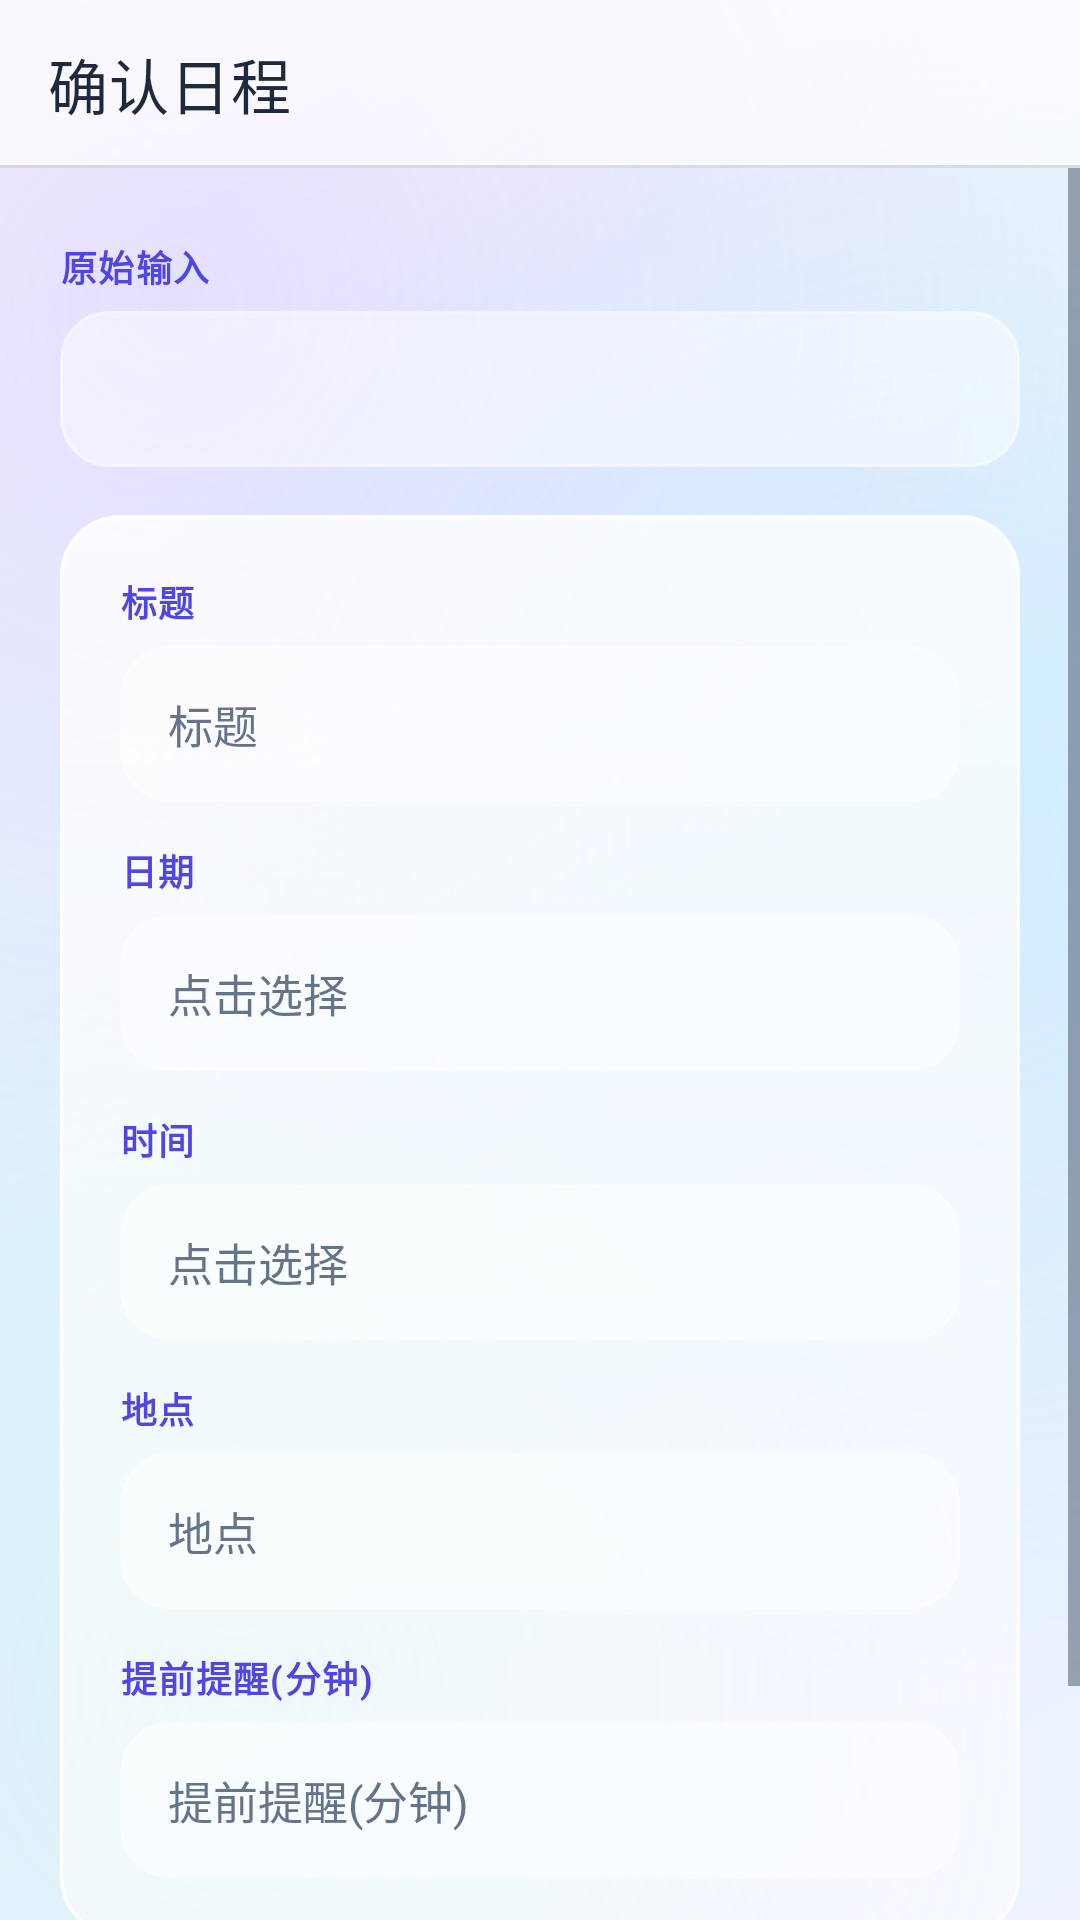

Write the Android layout XML for this screen, with the resource values it uses.
<!-- AndroidManifest.xml: application theme Theme.MyApplication -->
<!-- res/layout/activity_ai_confirm.xml -->
<?xml version="1.0" encoding="utf-8"?>
<LinearLayout xmlns:android="http://schemas.android.com/apk/res/android"
    xmlns:app="http://schemas.android.com/apk/res-auto"
    android:layout_width="match_parent"
    android:layout_height="match_parent"
    android:orientation="vertical">

    <com.google.android.material.appbar.MaterialToolbar
        android:id="@+id/toolbar"
        android:layout_width="match_parent"
        android:layout_height="?attr/actionBarSize"
        android:background="@drawable/bg_appbar"
        app:elevation="0dp"
        app:title="@string/confirm_title"
        app:titleTextColor="@color/glass_text_primary"
        app:navigationIconTint="@color/glass_text_primary" />

    <ScrollView
        android:layout_width="match_parent"
        android:layout_height="0dp"
        android:layout_weight="1"
        android:fillViewport="true">

        <LinearLayout
            android:layout_width="match_parent"
            android:layout_height="wrap_content"
            android:orientation="vertical"
            android:padding="20dp">

            
            <LinearLayout
                android:id="@+id/sourceBlock"
                android:layout_width="match_parent"
                android:layout_height="wrap_content"
                android:orientation="vertical">

                <TextView
                    style="@style/TextAppearance.MyApp.Label"
                    android:layout_width="wrap_content"
                    android:layout_height="wrap_content"
                    android:layout_marginTop="4dp"
                    android:text="@string/field_source" />

                <TextView
                    android:id="@+id/tvSource"
                    android:layout_width="match_parent"
                    android:layout_height="wrap_content"
                    android:layout_marginTop="6dp"
                    android:background="@drawable/bg_glass_input"
                    android:minHeight="52dp"
                    android:padding="14dp"
                    android:textColor="@color/glass_text_secondary"
                    android:textColorHint="@color/glass_text_hint"
                    android:textIsSelectable="true"
                    android:textSize="14sp" />
            </LinearLayout>

            
            <LinearLayout
                style="@style/Widget.MyApp.GlassContainer"
                android:layout_width="match_parent"
                android:layout_height="wrap_content"
                android:layout_marginTop="16dp"
                android:orientation="vertical"
                android:padding="20dp">

                <TextView
                    style="@style/TextAppearance.MyApp.Label"
                    android:layout_width="wrap_content"
                    android:layout_height="wrap_content"
                    android:text="@string/field_title" />

                <EditText
                    android:id="@+id/etTitle"
                    android:layout_width="match_parent"
                    android:layout_height="wrap_content"
                    android:layout_marginTop="6dp"
                    android:hint="@string/field_title"
                    android:inputType="text" />

                <TextView
                    style="@style/TextAppearance.MyApp.Label"
                    android:layout_width="wrap_content"
                    android:layout_height="wrap_content"
                    android:layout_marginTop="14dp"
                    android:text="@string/field_date" />

                <EditText
                    android:id="@+id/etDate"
                    android:layout_width="match_parent"
                    android:layout_height="wrap_content"
                    android:layout_marginTop="6dp"
                    android:cursorVisible="false"
                    android:focusable="false"
                    android:hint="@string/field_datetime_hint"
                    android:inputType="none"
                    android:longClickable="false" />

                <TextView
                    style="@style/TextAppearance.MyApp.Label"
                    android:layout_width="wrap_content"
                    android:layout_height="wrap_content"
                    android:layout_marginTop="14dp"
                    android:text="@string/field_time" />

                <EditText
                    android:id="@+id/etTime"
                    android:layout_width="match_parent"
                    android:layout_height="wrap_content"
                    android:layout_marginTop="6dp"
                    android:cursorVisible="false"
                    android:focusable="false"
                    android:hint="@string/field_datetime_hint"
                    android:inputType="none"
                    android:longClickable="false" />

                <TextView
                    style="@style/TextAppearance.MyApp.Label"
                    android:layout_width="wrap_content"
                    android:layout_height="wrap_content"
                    android:layout_marginTop="14dp"
                    android:text="@string/field_location" />

                <EditText
                    android:id="@+id/etLocation"
                    android:layout_width="match_parent"
                    android:layout_height="wrap_content"
                    android:layout_marginTop="6dp"
                    android:hint="@string/field_location"
                    android:inputType="text" />

                <TextView
                    style="@style/TextAppearance.MyApp.Label"
                    android:layout_width="wrap_content"
                    android:layout_height="wrap_content"
                    android:layout_marginTop="14dp"
                    android:text="@string/field_reminder" />

                <EditText
                    android:id="@+id/etReminder"
                    android:layout_width="match_parent"
                    android:layout_height="wrap_content"
                    android:layout_marginTop="6dp"
                    android:hint="@string/field_reminder"
                    android:inputType="number" />
            </LinearLayout>

            <Button
                android:id="@+id/btnSave"
                android:layout_width="match_parent"
                android:layout_height="wrap_content"
                android:layout_marginTop="16dp"
                android:text="@string/action_save" />
        </LinearLayout>
    </ScrollView>
</LinearLayout>
<!-- resources referenced by this layout -->
<resources>
  <color name="glass_text_hint">#FF64748B</color>
  <color name="glass_text_primary">#FF1E293B</color>
  <color name="glass_text_secondary">#FF475569</color>
  <string name="action_save">确认保存</string>
  <string name="confirm_title">确认日程</string>
  <string name="field_date">日期</string>
  <string name="field_datetime_hint">点击选择</string>
  <string name="field_location">地点</string>
  <string name="field_reminder">提前提醒(分钟)</string>
  <string name="field_source">原始输入</string>
  <string name="field_time">时间</string>
  <string name="field_title">标题</string>
  <style name="TextAppearance.MyApp.Label" parent="TextAppearance.AppCompat.Caption">
          <item name="android:textColor">@color/glass_accent</item>
          <item name="android:textSize">12sp</item>
          <item name="android:textStyle">bold</item>
          <item name="android:letterSpacing">0.04</item>
      </style>
  <style name="Widget.MyApp.GlassContainer" parent="@android:style/Widget">
          <item name="android:background">@drawable/bg_glass_card</item>
          <item name="android:elevation">12dp</item>
          
          <item name="android:outlineSpotShadowColor">@color/glass_shadow_spot</item>
          <item name="android:outlineAmbientShadowColor">@color/glass_shadow_ambient</item>
      </style>
  <color name="glass_appbar_bg">#B3FFFFFF</color>
  <color name="glass_appbar_divider">#1F000000</color>
  <color name="glass_input_fill">#73FFFFFF</color>
  <color name="glass_card_stroke_focused">#B36C63FF</color>
  <dimen name="corner_input">16dp</dimen>
  <color name="glass_input_stroke">#8CFFFFFF</color>
  <color name="glass_accent">#FF4F46E5</color>
  <color name="glass_shadow_spot">#FF465AB4</color>
  <color name="glass_shadow_ambient">#FF6C7BD8</color>
  <color name="glass_status_bar">#FFEEF2FF</color>
  <color name="glass_btn_primary">#FF4F46E5</color>
  <color name="glass_btn_primary_variant">#FF4338CA</color>
  <color name="white">#FFFFFFFF</color>
  <color name="glass_accent_teal">#FF0F8B8D</color>
  <style name="Widget.MyApp.ActionBar" parent="Widget.MaterialComponents.Light.ActionBar.Solid">
          <item name="background">@drawable/bg_appbar</item>
          <item name="android:background">@drawable/bg_appbar</item>
          <item name="elevation">0dp</item>
          <item name="titleTextStyle">@style/TextAppearance.MyApp.ActionBar.Title</item>
      </style>
  <style name="ThemeOverlay.MyApp.ActionBar" parent="ThemeOverlay.MaterialComponents.ActionBar">
          <item name="android:textColorPrimary">@color/glass_text_primary</item>
          <item name="colorControlNormal">@color/glass_text_primary</item>
      </style>
  <color name="glass_card_fill">#8CFFFFFF</color>
  <color name="glass_card_stroke">#FFFFFFFF</color>
  <dimen name="corner_card">20dp</dimen>
  <color name="glass_highlight_top">#8CFFFFFF</color>
  <color name="glass_grad_start">#FFEEF2FF</color>
  <color name="glass_grad_center">#FFE0F2FE</color>
  <color name="glass_grad_end">#FFFDF4FF</color>
  <color name="glass_blob_lavender">#40B8A7FF</color>
  <color name="glass_blob_sky">#338FD8FF</color>
  <color name="glass_blob_mint">#24A7F3D0</color>
  <style name="TextAppearance.MyApp.ActionBar.Title" parent="TextAppearance.MaterialComponents.Headline6">
          <item name="android:textColor">@color/glass_text_primary</item>
          <item name="android:fontFamily">sans-serif-medium</item>
      </style>
  <dimen name="corner_button">24dp</dimen>
  <dimen name="height_button_min">52dp</dimen>
</resources>
